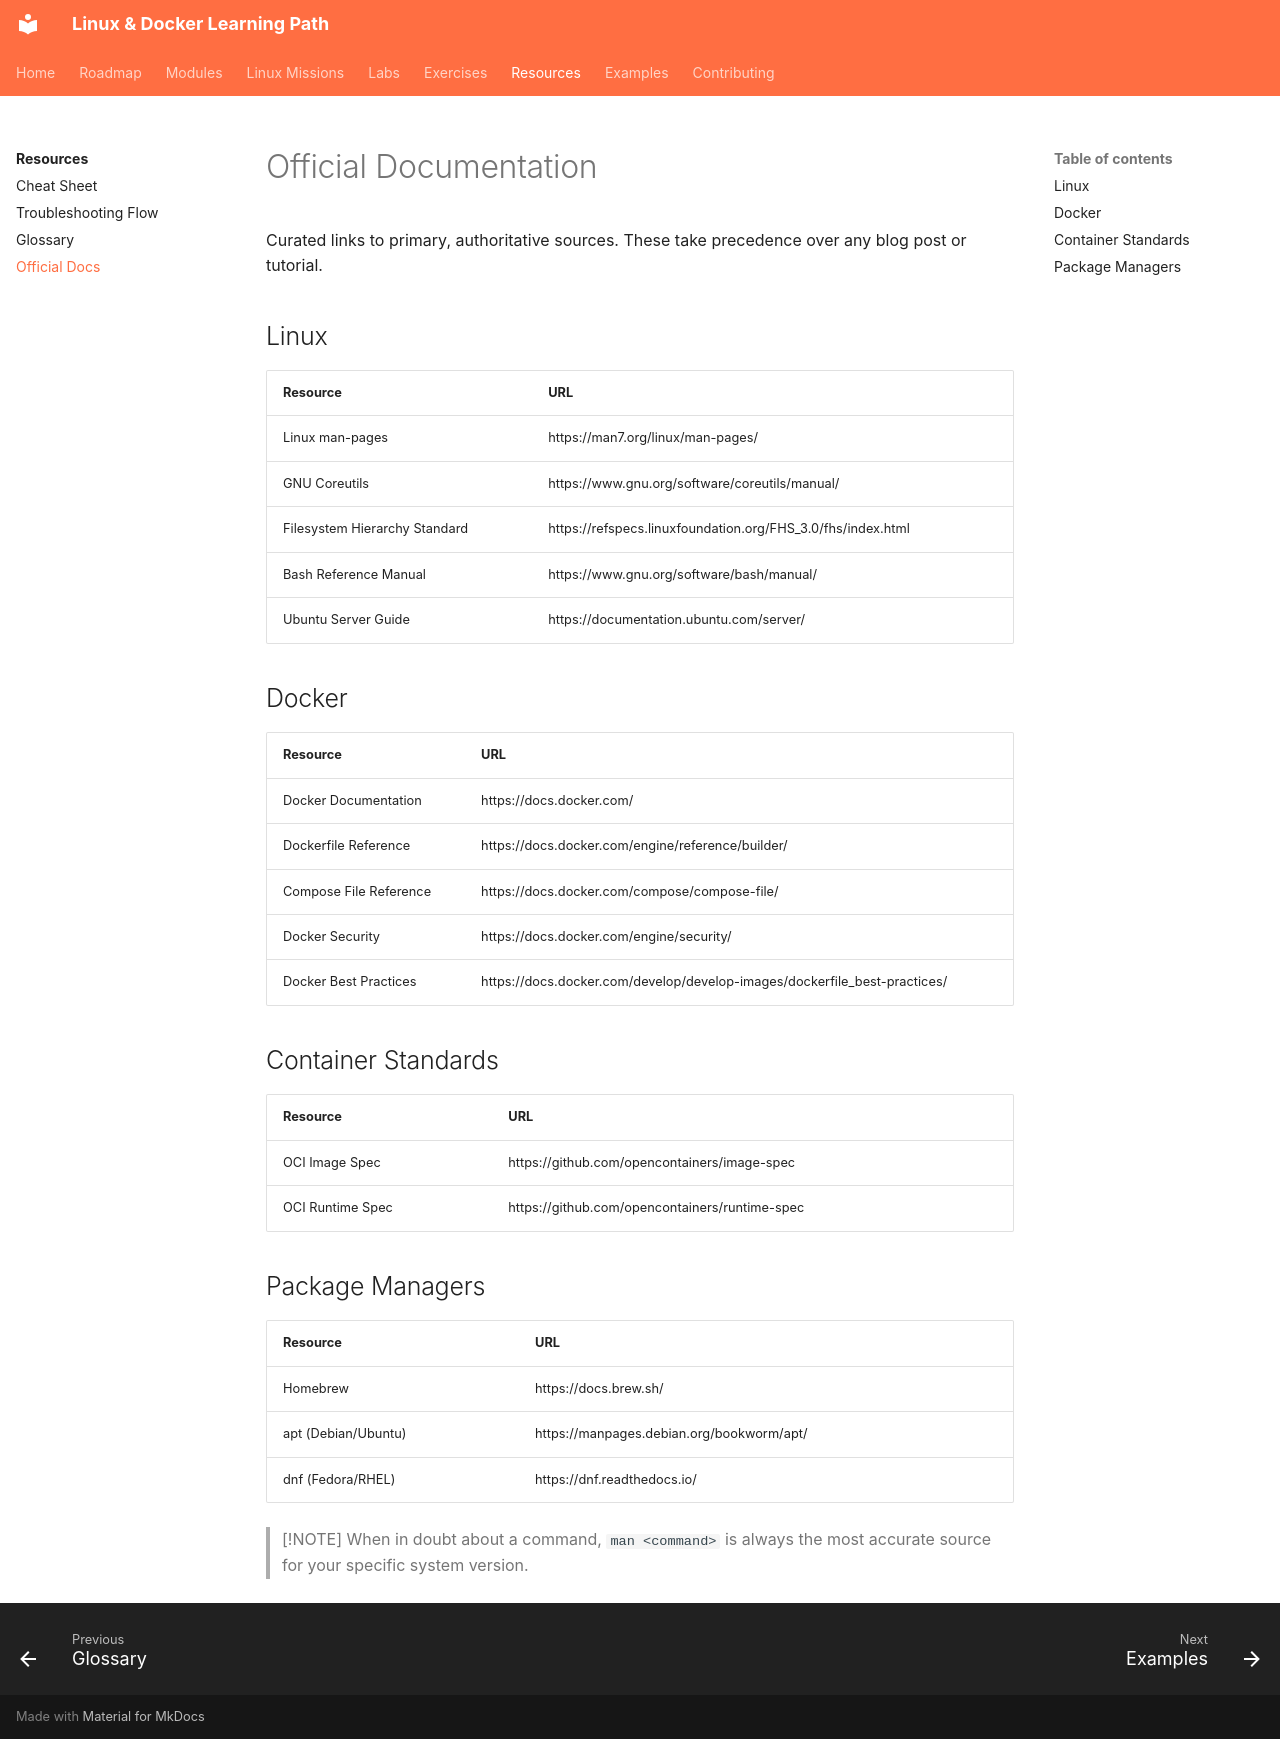

repository: SvnSchmdt/linux-docker-learning-path · page: resources/official-docs/index.html · generator: mkdocs

# Official Documentation

Curated links to primary, authoritative sources. These take precedence over any blog post or tutorial.

## Linux

| Resource | URL |
|----------|-----|
| Linux man-pages | https://man7.org/linux/man-pages/ |
| GNU Coreutils | https://www.gnu.org/software/coreutils/manual/ |
| Filesystem Hierarchy Standard | https://refspecs.linuxfoundation.org/FHS_3.0/fhs/index.html |
| Bash Reference Manual | https://www.gnu.org/software/bash/manual/ |
| Ubuntu Server Guide | https://documentation.ubuntu.com/server/ |

## Docker

| Resource | URL |
|----------|-----|
| Docker Documentation | https://docs.docker.com/ |
| Dockerfile Reference | https://docs.docker.com/engine/reference/builder/ |
| Compose File Reference | https://docs.docker.com/compose/compose-file/ |
| Docker Security | https://docs.docker.com/engine/security/ |
| Docker Best Practices | https://docs.docker.com/develop/develop-images/dockerfile_best-practices/ |

## Container Standards

| Resource | URL |
|----------|-----|
| OCI Image Spec | https://github.com/opencontainers/image-spec |
| OCI Runtime Spec | https://github.com/opencontainers/runtime-spec |

## Package Managers

| Resource | URL |
|----------|-----|
| Homebrew | https://docs.brew.sh/ |
| apt (Debian/Ubuntu) | https://manpages.debian.org/bookworm/apt/ |
| dnf (Fedora/RHEL) | https://dnf.readthedocs.io/ |

> [!NOTE]
> When in doubt about a command, `man <command>` is always the most accurate source for your specific system version.
